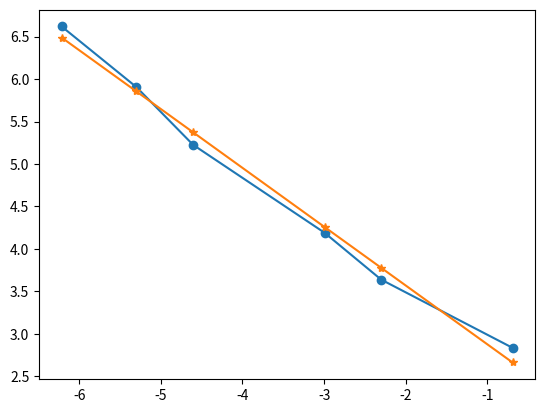

Write the Python code that produced this figure.
import numpy as np
import matplotlib.pyplot as plt

def show():
    eps = np.array([0.5,0.1,0.05,0.01,0.005,0.002])
    N_exam1 = np.array([17, 38, 66, 186, 367, 750])
    N_exam2 = np.array([17,33,54,159,369,658])
    N_exam3 = np.array([18, 40, 69, 178, 379, 760])
    N_exam4 = np.array([34,73,168,374,605,965])
    plt.rcParams['axes.unicode_minus'] = False
    plt.grid(linestyle="--")
    plt.plot(np.log(eps),np.log(N_exam1),'-o')
    plt.plot(np.log(eps),np.log(N_exam2),'-p')
    plt.plot(np.log(eps),np.log(N_exam3),'-*')
    plt.plot(np.log(eps),np.log(N_exam4),'-h')
    plt.legend(['Example 1','Example 2','Example 3','Example 4'])
    plt.xlabel(r'ln($\varepsilon$)',fontsize=16)
    plt.ylabel('ln($N$)',fontsize=16)
    plt.show()

def cal_order():
    eps_all = np.log(np.array([0.5,0.1,0.05,0.01,0.005,0.002]))
    N_exam1 = np.log(np.array([17, 38, 66, 186, 367, 750])) #-0.693
    N_exam2 = np.log(np.array([17,33,54,159,369,658])) #-0.687
    N_exam3 = np.log(np.array([18, 40, 69, 178, 379, 760]))#-0.683
    N_exam4 = np.log(np.array([34,73,168,374,605,965]))#-0.621

    N = N_exam1
    para = np.polyfit(eps_all,N,deg=1)
    print(para)
    plt.plot(eps_all,N,'-o')
    plt.plot(eps_all,para[0]*eps_all+para[1],'-*')
    plt.show()


if __name__ == "__main__":
    show()
    cal_order()